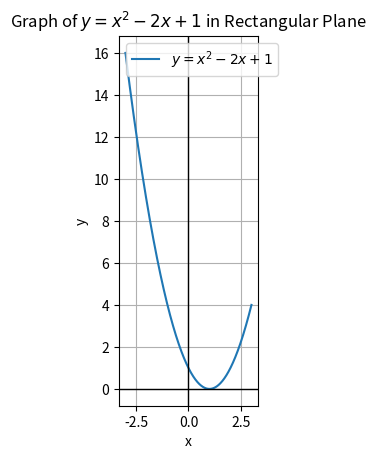

Reproduce this figure in Python.
import matplotlib.pyplot as plt
import numpy as np

x = np.linspace(-3, 3, 800)
y = x**2 - 2* x + 1

# lets plot
plt.plot(x, y, label=r'$y = x^2 - 2x + 1$')
plt.xlabel("x")
plt.ylabel("y")
plt.title("Graph of $y = x^2 - 2x + 1$ in Rectangular Plane")
plt.grid(True)
plt.axvline(0, color="black", linewidth=1)
plt.axhline(0, color="black", linewidth=1)
plt.gca().set_aspect('equal', adjustable='box')
plt.legend()
plt.show()